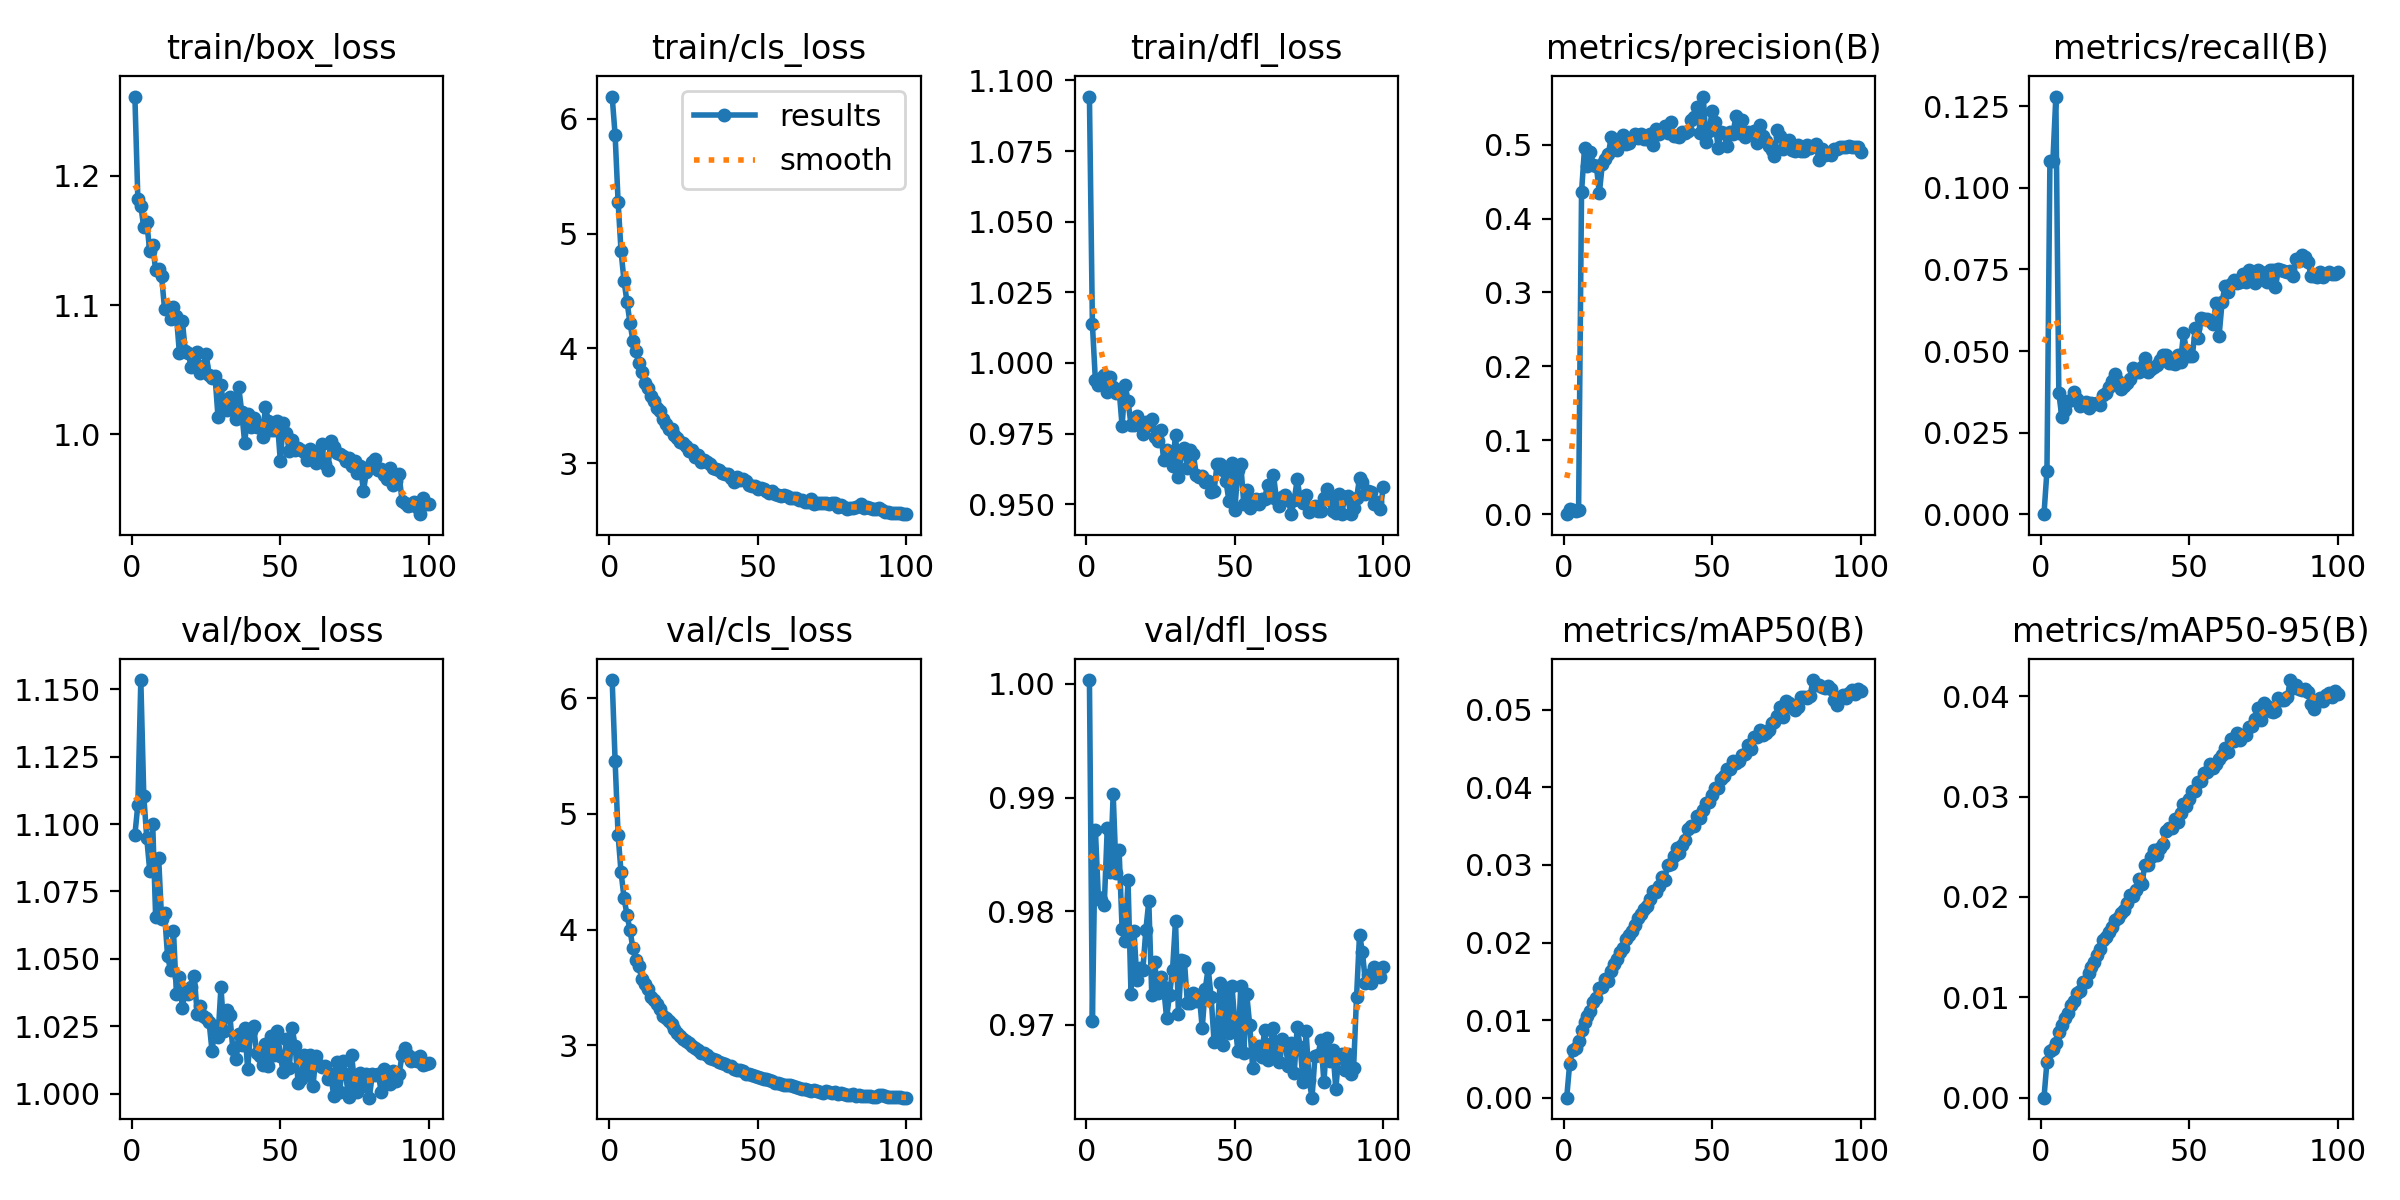

The file beside this chart, header and first rows:
epoch, time, train/box_loss, train/cls_loss, train/dfl_loss, metrics/precision(B), metrics/recall(B), metrics/mAP50(B), metrics/mAP50-95(B), val/box_loss, val/cls_loss, val/dfl_loss, lr/pg0, lr/pg1, lr/pg2
1, 525.2, 1.261, 6.195, 1.094, 0, 0, 0, 0, 1.096, 6.158, 1, 8.90526e-06, 8.90526e-06, 8.90526e-06
2, 1052, 1.182, 5.859, 1.014, 0.00643, 0.01326, 0.00438, 0.00357, 1.107, 5.455, 0.9704, 1.7728e-05, 1.7728e-05, 1.7728e-05
3, 1554, 1.177, 5.277, 0.9939, 0.00571, 0.1082, 0.00611, 0.00468, 1.153, 4.817, 0.9872, 2.63725e-05, 2.63725e-05, 2.63725e-05
4, 2085, 1.16, 4.846, 0.9922, 0.00491, 0.1082, 0.00638, 0.00483, 1.11, 4.495, 0.9813, 2.61981e-05, 2.61981e-05, 2.61981e-05
5, 2574, 1.164, 4.588, 0.9947, 0.00538, 0.128, 0.00728, 0.00549, 1.095, 4.276, 0.981, 2.59308e-05, 2.59308e-05, 2.59308e-05
6, 3091, 1.142, 4.406, 0.9959, 0.4362, 0.0371, 0.00878, 0.00658, 1.083, 4.125, 0.9805, 2.56635e-05, 2.56635e-05, 2.56635e-05
7, 3599, 1.147, 4.225, 0.9897, 0.4953, 0.02982, 0.00977, 0.00724, 1.1, 3.997, 0.9873, 2.53962e-05, 2.53962e-05, 2.53962e-05
8, 4109, 1.127, 4.066, 0.9949, 0.4705, 0.03184, 0.01057, 0.00795, 1.065, 3.837, 0.9835, 2.51289e-05, 2.51289e-05, 2.51289e-05
9, 4609, 1.128, 3.977, 0.9915, 0.4901, 0.03465, 0.01116, 0.00847, 1.087, 3.741, 0.9903, 2.48616e-05, 2.48616e-05, 2.48616e-05
10, 5069, 1.123, 3.87, 0.9893, 0.4719, 0.03484, 0.01232, 0.00927, 1.065, 3.683, 0.9833, 2.45943e-05, 2.45943e-05, 2.45943e-05
11, 5578, 1.097, 3.797, 0.9905, 0.4707, 0.03753, 0.01281, 0.00959, 1.067, 3.574, 0.9853, 2.4327e-05, 2.4327e-05, 2.4327e-05
12, 6075, 1.099, 3.701, 0.9777, 0.4345, 0.03515, 0.01412, 0.01047, 1.051, 3.527, 0.9785, 2.40597e-05, 2.40597e-05, 2.40597e-05
13, 6597, 1.089, 3.654, 0.9923, 0.4738, 0.03324, 0.01421, 0.01066, 1.046, 3.488, 0.9774, 2.37924e-05, 2.37924e-05, 2.37924e-05
14, 7114, 1.099, 3.582, 0.9866, 0.4804, 0.03373, 0.01527, 0.01154, 1.06, 3.416, 0.9827, 2.35251e-05, 2.35251e-05, 2.35251e-05
15, 7610, 1.092, 3.542, 0.9781, 0.4867, 0.03444, 0.01508, 0.01157, 1.037, 3.395, 0.9728, 2.32578e-05, 2.32578e-05, 2.32578e-05
16, 8117, 1.063, 3.479, 0.978, 0.5102, 0.03248, 0.01635, 0.01247, 1.043, 3.357, 0.9783, 2.29905e-05, 2.29905e-05, 2.29905e-05
17, 8640, 1.088, 3.454, 0.9813, 0.5054, 0.03397, 0.0172, 0.013, 1.032, 3.316, 0.9739, 2.27232e-05, 2.27232e-05, 2.27232e-05
18, 9143, 1.064, 3.388, 0.9779, 0.4923, 0.03384, 0.01793, 0.01349, 1.039, 3.257, 0.975, 2.24559e-05, 2.24559e-05, 2.24559e-05
19, 9648, 1.063, 3.345, 0.975, 0.5047, 0.03396, 0.01883, 0.01422, 1.037, 3.231, 0.9748, 2.21886e-05, 2.21886e-05, 2.21886e-05
20, 10147, 1.052, 3.301, 0.979, 0.5127, 0.03344, 0.01936, 0.01477, 1.04, 3.209, 0.9783, 2.19213e-05, 2.19213e-05, 2.19213e-05
21, 10640, 1.056, 3.298, 0.9779, 0.5004, 0.03653, 0.02046, 0.01574, 1.044, 3.182, 0.9809, 2.1654e-05, 2.1654e-05, 2.1654e-05
22, 11132, 1.064, 3.245, 0.9802, 0.5023, 0.03723, 0.02094, 0.01597, 1.03, 3.143, 0.9726, 2.13867e-05, 2.13867e-05, 2.13867e-05
23, 11649, 1.047, 3.221, 0.9739, 0.5096, 0.03883, 0.02149, 0.01647, 1.033, 3.105, 0.9755, 2.11194e-05, 2.11194e-05, 2.11194e-05
24, 12166, 1.053, 3.183, 0.9725, 0.5141, 0.04078, 0.02229, 0.01705, 1.029, 3.081, 0.9728, 2.08521e-05, 2.08521e-05, 2.08521e-05
25, 12643, 1.062, 3.172, 0.9761, 0.5086, 0.0429, 0.02313, 0.01772, 1.028, 3.05, 0.9742, 2.05848e-05, 2.05848e-05, 2.05848e-05
26, 13130, 1.046, 3.147, 0.9656, 0.5141, 0.0409, 0.0237, 0.0179, 1.027, 3.038, 0.9733, 2.03175e-05, 2.03175e-05, 2.03175e-05
27, 13601, 1.044, 3.105, 0.9691, 0.5079, 0.03849, 0.02427, 0.01841, 1.016, 3.016, 0.9706, 2.00502e-05, 2.00502e-05, 2.00502e-05
28, 14009, 1.045, 3.113, 0.9677, 0.507, 0.03936, 0.02469, 0.01867, 1.025, 2.996, 0.9727, 1.97829e-05, 1.97829e-05, 1.97829e-05
29, 14398, 1.014, 3.055, 0.9634, 0.515, 0.04027, 0.0256, 0.01943, 1.021, 2.976, 0.9748, 1.95156e-05, 1.95156e-05, 1.95156e-05
30, 14788, 1.038, 3.07, 0.9747, 0.4999, 0.04155, 0.0266, 0.02015, 1.039, 2.961, 0.9791, 1.92483e-05, 1.92483e-05, 1.92483e-05
31, 15175, 1.02, 3.015, 0.9595, 0.5208, 0.04486, 0.02646, 0.02006, 1.023, 2.934, 0.9709, 1.8981e-05, 1.8981e-05, 1.8981e-05
32, 15567, 1.019, 3.029, 0.9684, 0.5138, 0.04358, 0.02726, 0.02072, 1.031, 2.933, 0.9757, 1.87137e-05, 1.87137e-05, 1.87137e-05
33, 15966, 1.029, 3.006, 0.97, 0.5189, 0.04355, 0.02845, 0.02177, 1.029, 2.917, 0.9756, 1.84464e-05, 1.84464e-05, 1.84464e-05
34, 16355, 1.021, 2.989, 0.9627, 0.5251, 0.04525, 0.02805, 0.02133, 1.017, 2.891, 0.9719, 1.81791e-05, 1.81791e-05, 1.81791e-05
35, 16741, 1.012, 2.956, 0.9691, 0.5151, 0.0479, 0.03003, 0.02321, 1.013, 2.879, 0.972, 1.79118e-05, 1.79118e-05, 1.79118e-05
36, 17127, 1.036, 2.951, 0.9677, 0.5308, 0.04345, 0.03017, 0.02321, 1.022, 2.869, 0.9728, 1.76445e-05, 1.76445e-05, 1.76445e-05
37, 17514, 1.017, 2.937, 0.9605, 0.5114, 0.04437, 0.03116, 0.02395, 1.018, 2.857, 0.9721, 1.73772e-05, 1.73772e-05, 1.73772e-05
38, 17899, 0.9935, 2.916, 0.9597, 0.5115, 0.04523, 0.03216, 0.02473, 1.025, 2.845, 0.9727, 1.71099e-05, 1.71099e-05, 1.71099e-05
39, 18286, 1.016, 2.907, 0.9599, 0.5108, 0.04569, 0.03152, 0.02421, 1.009, 2.835, 0.9697, 1.68426e-05, 1.68426e-05, 1.68426e-05
40, 18675, 1.006, 2.905, 0.9578, 0.517, 0.04737, 0.03257, 0.0249, 1.023, 2.822, 0.9731, 1.65753e-05, 1.65753e-05, 1.65753e-05
41, 19063, 1.013, 2.867, 0.9581, 0.5157, 0.04871, 0.03322, 0.02525, 1.025, 2.817, 0.975, 1.6308e-05, 1.6308e-05, 1.6308e-05
42, 19452, 1.006, 2.84, 0.9544, 0.5181, 0.04883, 0.0347, 0.02662, 1.015, 2.794, 0.9725, 1.60407e-05, 1.60407e-05, 1.60407e-05
43, 19839, 1.008, 2.876, 0.9548, 0.534, 0.0463, 0.03503, 0.02684, 1.014, 2.786, 0.9685, 1.57734e-05, 1.57734e-05, 1.57734e-05
44, 20233, 0.9978, 2.853, 0.9642, 0.5372, 0.04647, 0.03501, 0.02691, 1.011, 2.782, 0.9689, 1.55061e-05, 1.55061e-05, 1.55061e-05
45, 20620, 1.021, 2.864, 0.9641, 0.5504, 0.04616, 0.03625, 0.02775, 1.018, 2.775, 0.9737, 1.52388e-05, 1.52388e-05, 1.52388e-05
46, 21008, 1.01, 2.845, 0.9622, 0.5156, 0.04875, 0.03606, 0.02751, 1.01, 2.753, 0.9683, 1.49715e-05, 1.49715e-05, 1.49715e-05
47, 21395, 1.004, 2.811, 0.9581, 0.5651, 0.0465, 0.03709, 0.02837, 1.021, 2.749, 0.9733, 1.47042e-05, 1.47042e-05, 1.47042e-05
48, 21783, 1.003, 2.799, 0.9513, 0.5033, 0.0554, 0.03803, 0.02922, 1.014, 2.739, 0.9693, 1.44369e-05, 1.44369e-05, 1.44369e-05
49, 22172, 1.01, 2.802, 0.9646, 0.5184, 0.05021, 0.03813, 0.02908, 1.023, 2.732, 0.9735, 1.41696e-05, 1.41696e-05, 1.41696e-05
50, 22559, 0.9796, 2.778, 0.9481, 0.5461, 0.04859, 0.03896, 0.0298, 1.014, 2.726, 0.9702, 1.39023e-05, 1.39023e-05, 1.39023e-05
51, 22947, 1.009, 2.781, 0.9622, 0.5304, 0.04861, 0.03998, 0.03058, 1.008, 2.718, 0.9677, 1.3635e-05, 1.3635e-05, 1.3635e-05
52, 23332, 1.001, 2.779, 0.9641, 0.4958, 0.05716, 0.03991, 0.03055, 1.02, 2.706, 0.9735, 1.33677e-05, 1.33677e-05, 1.33677e-05
53, 23719, 0.9874, 2.756, 0.9502, 0.5172, 0.0541, 0.04103, 0.03141, 1.009, 2.709, 0.9676, 1.31004e-05, 1.31004e-05, 1.31004e-05
54, 24108, 0.996, 2.737, 0.955, 0.5162, 0.06027, 0.04148, 0.0316, 1.024, 2.702, 0.9727, 1.28331e-05, 1.28331e-05, 1.28331e-05
55, 24493, 0.9879, 2.756, 0.9487, 0.498, 0.05992, 0.04235, 0.03231, 1.018, 2.693, 0.97, 1.25658e-05, 1.25658e-05, 1.25658e-05
56, 24882, 0.9893, 2.735, 0.9509, 0.5173, 0.05973, 0.04233, 0.03249, 1.004, 2.675, 0.9662, 1.22985e-05, 1.22985e-05, 1.22985e-05
57, 25268, 0.9883, 2.727, 0.9518, 0.5149, 0.05915, 0.04342, 0.03327, 1.005, 2.672, 0.9677, 1.20312e-05, 1.20312e-05, 1.20312e-05
58, 25656, 0.9866, 2.713, 0.9502, 0.5382, 0.05834, 0.04315, 0.03282, 1.014, 2.664, 0.9681, 1.17639e-05, 1.17639e-05, 1.17639e-05
59, 26044, 0.9804, 2.719, 0.9517, 0.5152, 0.06478, 0.04344, 0.03328, 1.007, 2.658, 0.9672, 1.14966e-05, 1.14966e-05, 1.14966e-05
60, 26433, 0.9888, 2.717, 0.9518, 0.5337, 0.05469, 0.04422, 0.03377, 1.014, 2.657, 0.9695, 1.12293e-05, 1.12293e-05, 1.12293e-05
... 40 more rows
